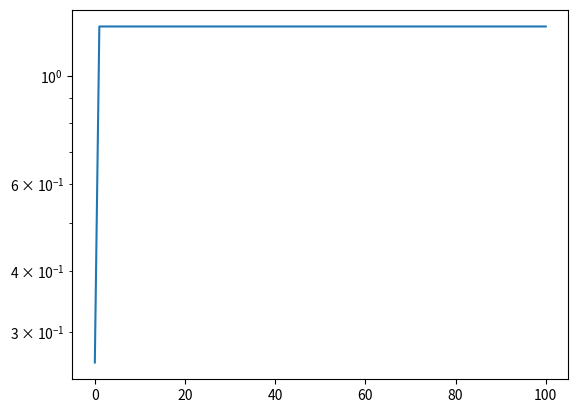

Reproduce this figure in Python.
#%%
import numpy as np
import matplotlib.pyplot as plt
#%%

def f(x):
    '''
    The function f(x)
    '''
    a = 2
    return x**3-a

def df(x):
    '''
    The derivative of f(x)
    '''
    return 3*x**2

def newtonArray(f, df, x0, tol=1e-8, maxIter=100):
    '''
    tol: tolerance, stop Newton whenever
    |x - x_newton|<tol
    '''
    x = x0
    x_val = np.zeros((maxIter+1, ))
    it = 0 # it is the number of iterations
    x_val[it] = x0
    while np.abs(x - 2**(1/3)) > tol and it < maxIter:
        x -= f(x)/df(x)
        it += 1
        x_val[it] = x
    
    # x -= something means x = x- something
    return x_val

def plotError(y, x):
    '''
    Plot the error using matplotlib
    '''
    err = y - x
    plt.semilogy(np.abs(err))
    plt.show() 

def main():
    n = 20
    x0 = 1
    x = newtonArray(f, df, x0, n)
    y = 2**(1/3)
    plotError(y,x)

#%%
if __name__ == "__main__":
    main()
